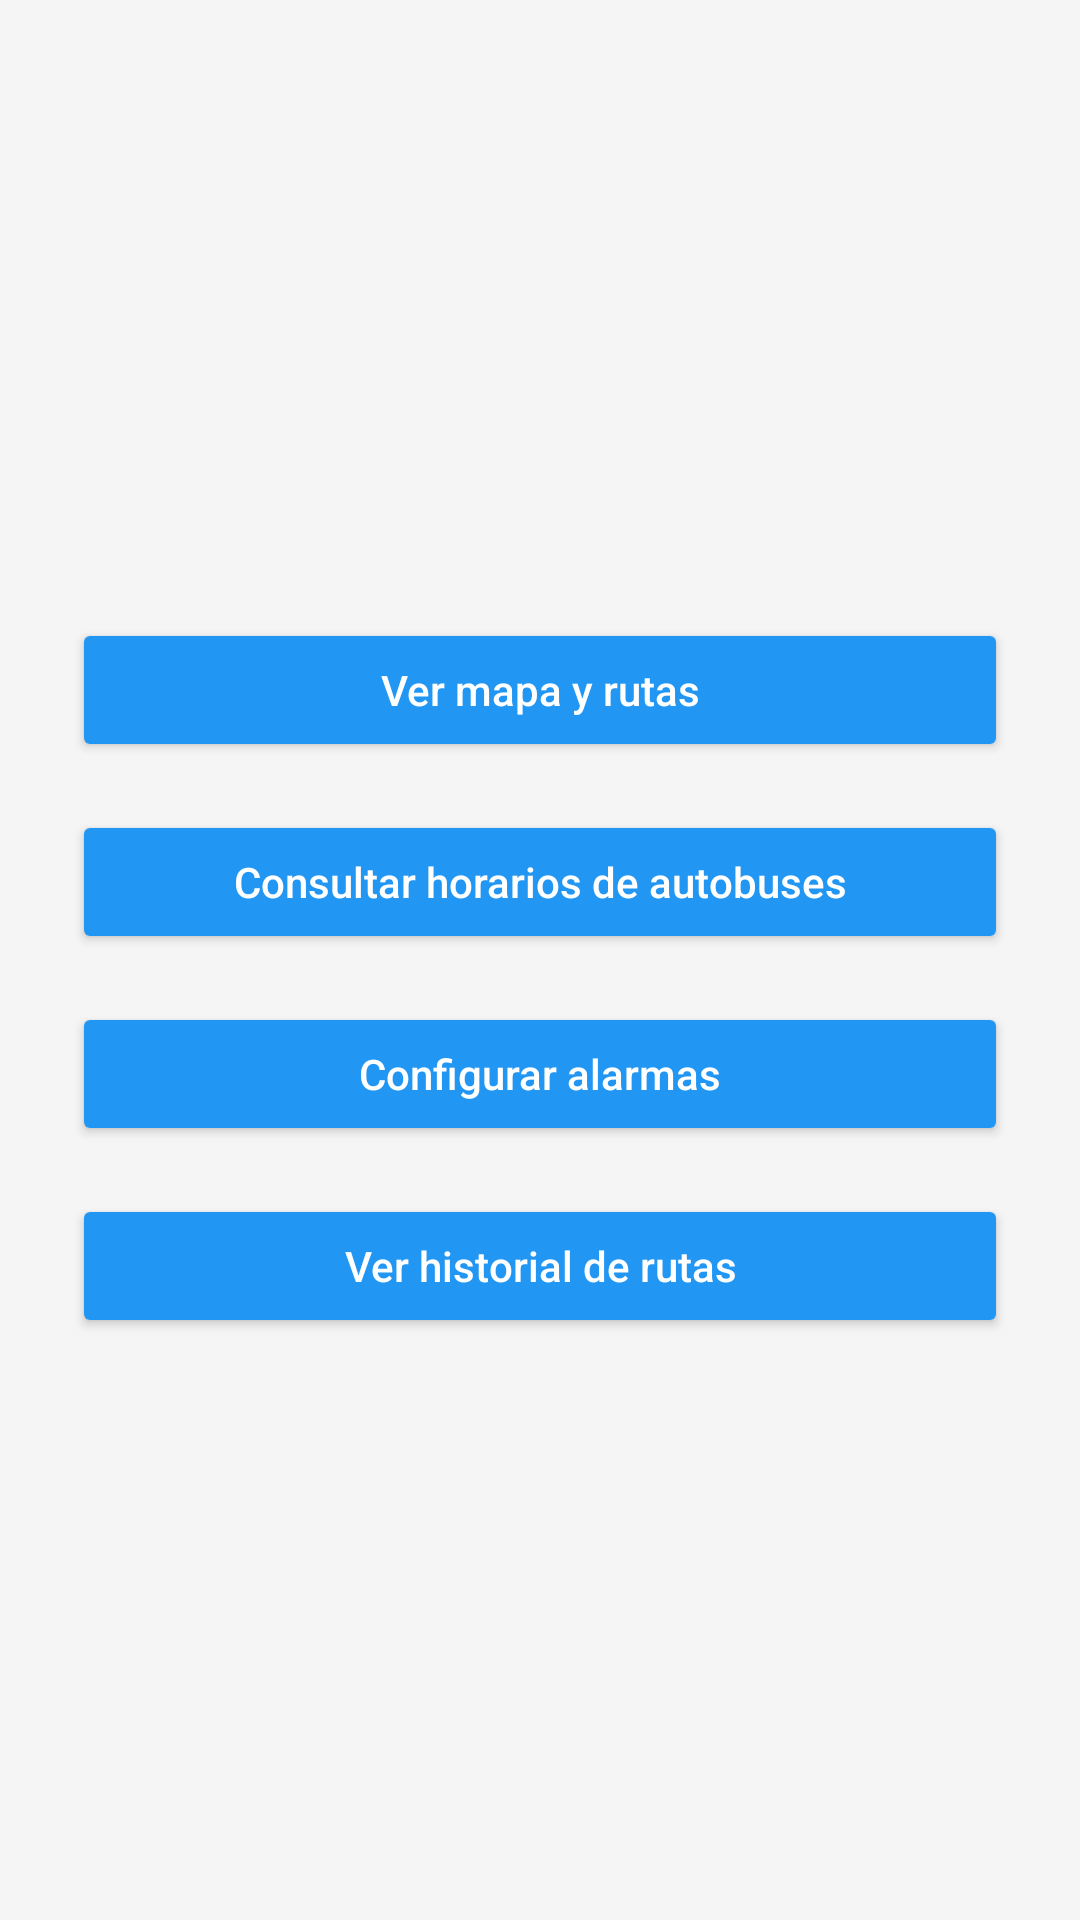

The Android layout XML behind this screen, and the referenced resources:
<!-- AndroidManifest.xml: application theme Theme.TrabajoDAS3 -->
<!-- res/layout/activity_home.xml -->
<?xml version="1.0" encoding="utf-8"?>
<ScrollView xmlns:android="http://schemas.android.com/apk/res/android"
    android:layout_width="match_parent"
    android:layout_height="match_parent"
    android:background="#F5F5F5">

    <LinearLayout
        android:layout_width="match_parent"
        android:layout_height="wrap_content"
        android:orientation="vertical"
        android:padding="24dp"
        android:gravity="center_horizontal">

        
        <ImageView
            android:id="@+id/logoHome"
            android:layout_width="150dp"
            android:layout_height="150dp"
            android:src="@drawable/logo_campusgo"
            android:contentDescription="Logo CampusGO"
            android:layout_marginBottom="32dp" />

        
        <Button
            android:id="@+id/btnMapa"
            android:layout_width="match_parent"
            android:layout_height="wrap_content"
            android:text="Ver mapa y rutas"
            android:textAllCaps="false"
            android:textColor="#FFFFFF"
            android:backgroundTint="#2196F3"
            android:padding="14dp"
            android:layout_marginBottom="16dp" />

        
        <Button
            android:id="@+id/btnHorarios"
            android:layout_width="match_parent"
            android:layout_height="wrap_content"
            android:text="Consultar horarios de autobuses"
            android:textAllCaps="false"
            android:textColor="#FFFFFF"
            android:backgroundTint="#2196F3"
            android:padding="14dp"
            android:layout_marginBottom="16dp" />

        
        <Button
            android:id="@+id/btnAlarmas"
            android:layout_width="match_parent"
            android:layout_height="wrap_content"
            android:text="Configurar alarmas"
            android:textAllCaps="false"
            android:textColor="#FFFFFF"
            android:backgroundTint="#2196F3"
            android:padding="14dp"
            android:layout_marginBottom="16dp" />

        
        <Button
            android:id="@+id/btnHistorial"
            android:layout_width="match_parent"
            android:layout_height="wrap_content"
            android:text="Ver historial de rutas"
            android:textAllCaps="false"
            android:textColor="#FFFFFF"
            android:backgroundTint="#2196F3"
            android:padding="14dp" />

    </LinearLayout>
</ScrollView>
<!-- resources referenced by this layout -->
<resources>
  <style name="Theme.TrabajoDAS3" parent="Base.Theme.TrabajoDAS3" />
  <style name="Base.Theme.TrabajoDAS3" parent="Theme.Material3.DayNight.NoActionBar">
          
          
      </style>
</resources>
